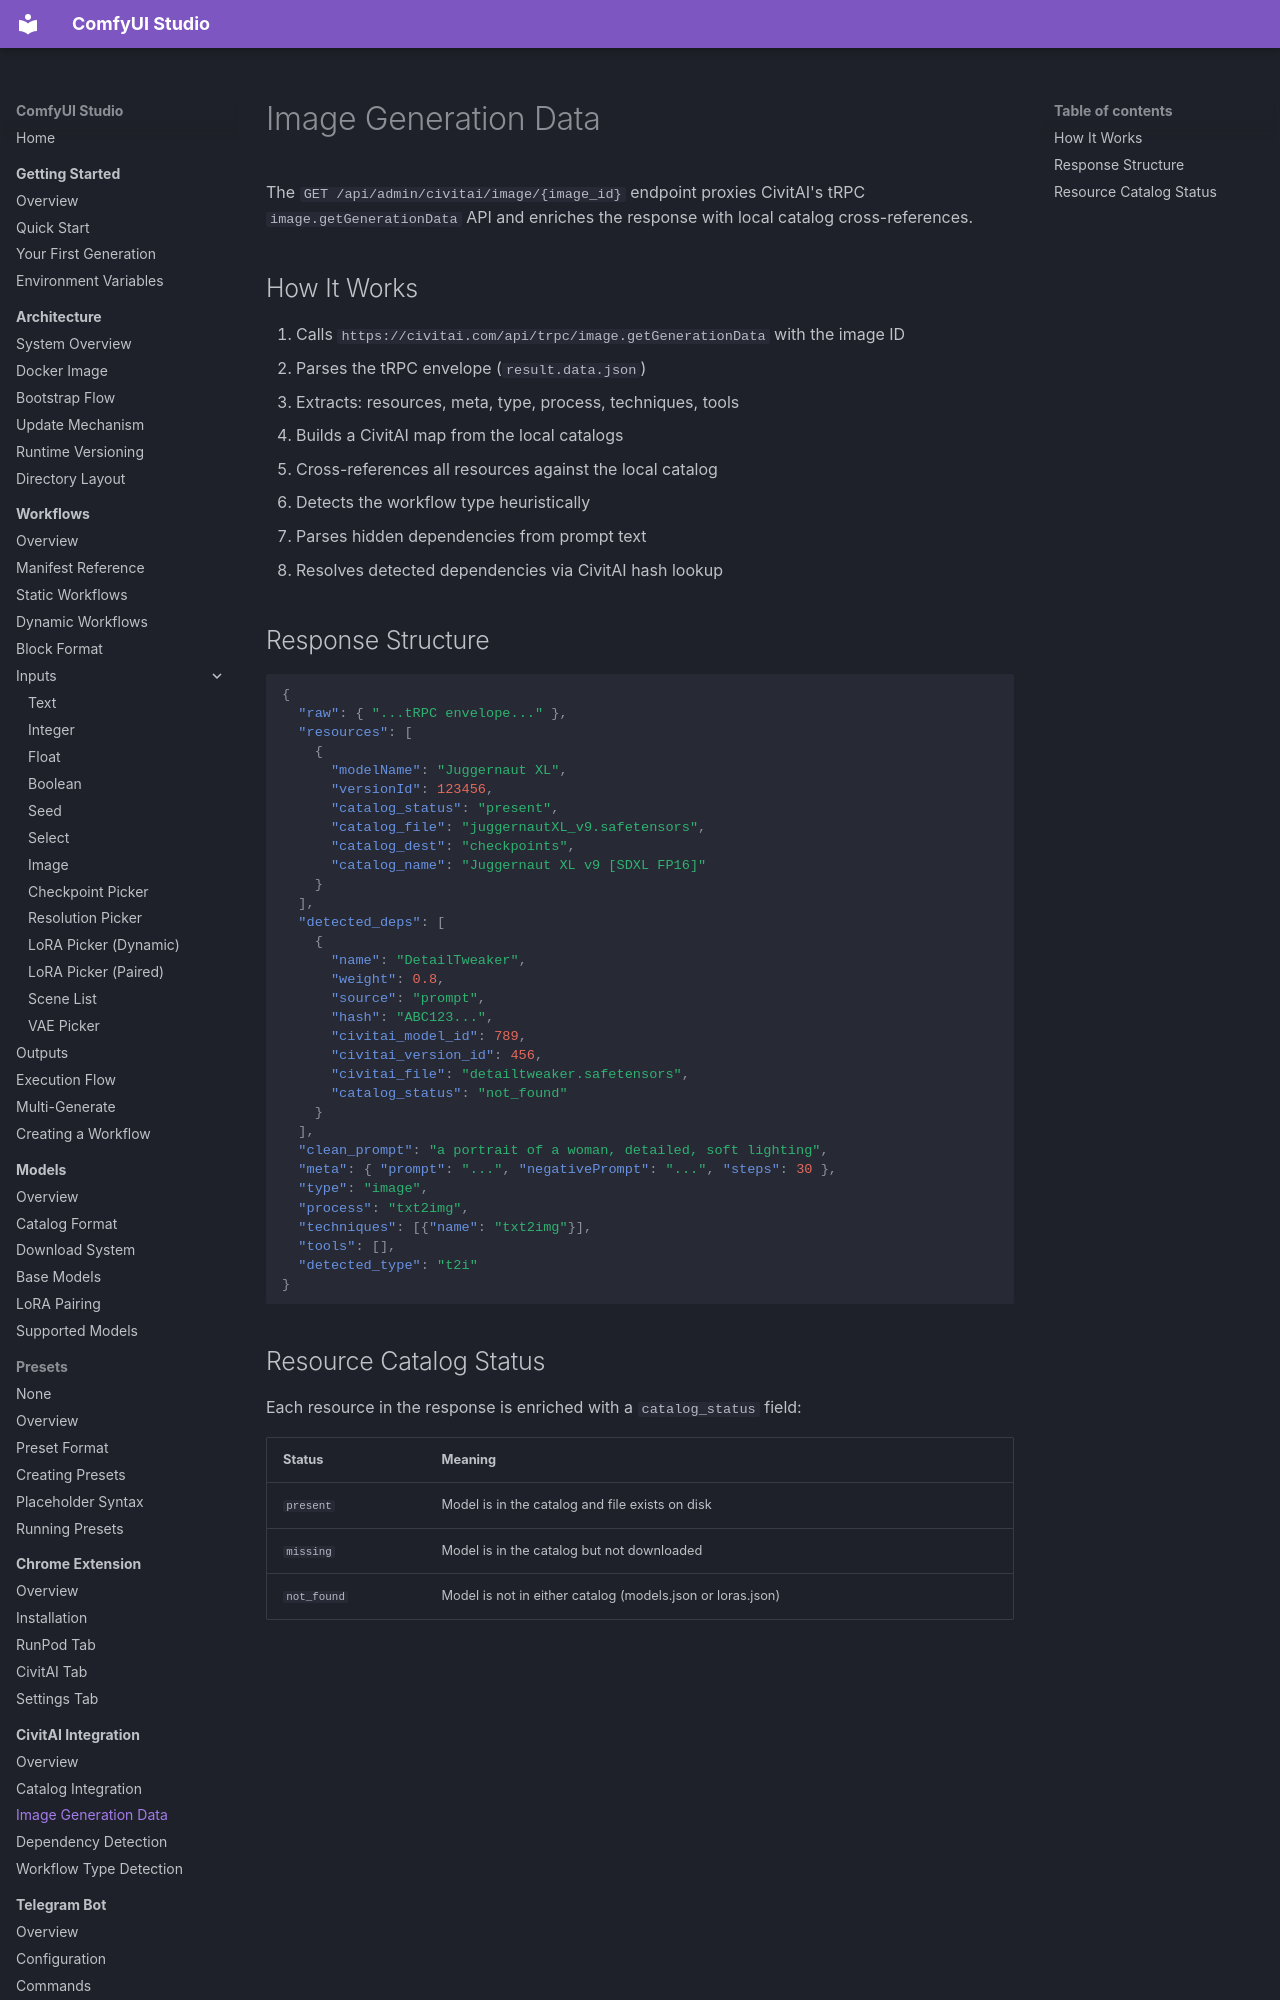

repository: diego-devita/comfyui-studio · page: civitai/image-generation-data/index.html · generator: mkdocs

# Image Generation Data

The `GET /api/admin/civitai/image/{image_id}` endpoint proxies CivitAI's tRPC `image.getGenerationData` API and enriches the response with local catalog cross-references.

## How It Works

1. Calls `https://civitai.com/api/trpc/image.getGenerationData` with the image ID
2. Parses the tRPC envelope (`result.data.json`)
3. Extracts: resources, meta, type, process, techniques, tools
4. Builds a CivitAI map from the local catalogs
5. Cross-references all resources against the local catalog
6. Detects the workflow type heuristically
7. Parses hidden dependencies from prompt text
8. Resolves detected dependencies via CivitAI hash lookup
